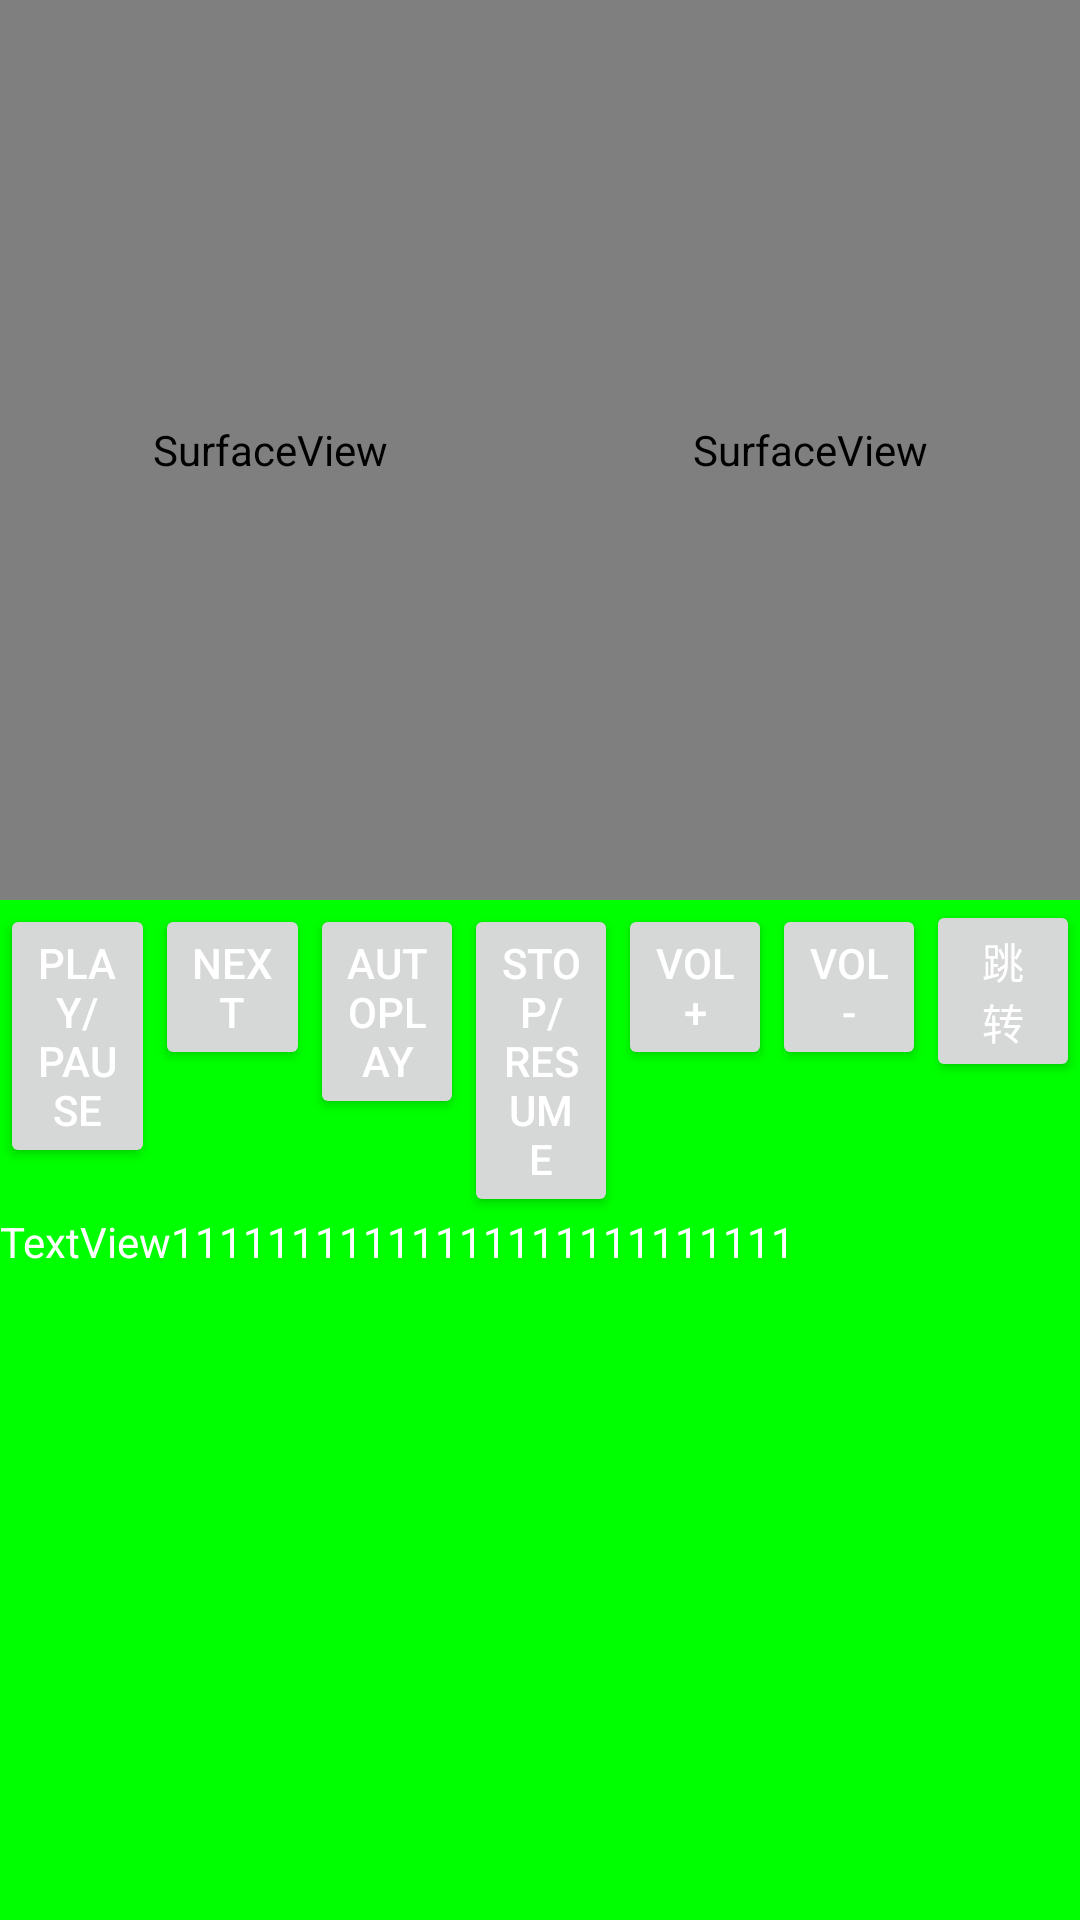

Write the Android layout XML for this screen, with the resource values it uses.
<!-- AndroidManifest.xml: application theme Theme.MyTheme -->
<!-- res/layout/fragment_first.xml -->
<?xml version="1.0" encoding="utf-8"?>
<androidx.core.widget.NestedScrollView xmlns:android="http://schemas.android.com/apk/res/android"
    xmlns:tools="http://schemas.android.com/tools"
    android:layout_width="match_parent"
    android:layout_height="match_parent"
    android:background="#00ff00"
    tools:context=".FirstFragment">

    <include
        layout="@layout/test1"
        android:layout_width="match_parent"
        android:layout_height="match_parent"
        tools:layout_editor_absoluteX="16dp"
        tools:layout_editor_absoluteY="16dp" />

</androidx.core.widget.NestedScrollView>
<!-- res/layout/test1.xml (included above) -->
<?xml version="1.0" encoding="utf-8"?>
<LinearLayout xmlns:android="http://schemas.android.com/apk/res/android"
    xmlns:tools="http://schemas.android.com/tools"
    android:layout_width="match_parent"
    android:layout_height="match_parent"
    android:orientation="vertical">

    <LinearLayout
        android:layout_width="match_parent"
        android:layout_height="match_parent"
        android:layout_weight="1"
        android:orientation="horizontal">

        <SurfaceView
            android:id="@+id/surfaceView"
            android:layout_width="0dp"
            android:layout_height="300dp"
            android:layout_weight="1"
            tools:ignore="NestedWeights" />

        <SurfaceView
            android:id="@+id/surfaceView2"
            android:layout_width="0dp"
            android:layout_height="match_parent"
            android:layout_weight="1" />
    </LinearLayout>

    <LinearLayout
        android:layout_width="match_parent"
        android:layout_height="match_parent"
        android:layout_weight="4"
        android:orientation="horizontal">

        <Button
            android:id="@+id/button1"
            android:layout_width="match_parent"
            android:layout_height="wrap_content"
            android:layout_weight="1"
            android:text="Play/Pause"
            tools:ignore="NestedWeights" />

        <Button
            android:id="@+id/button2"
            android:layout_width="match_parent"
            android:layout_height="wrap_content"
            android:layout_weight="1"
            android:text="Next" />

        <Button
            android:id="@+id/button3"
            android:layout_width="match_parent"
            android:layout_height="wrap_content"
            android:layout_weight="1"
            android:text="AutoPlay" />

        <Button
            android:id="@+id/button4"
            android:layout_width="match_parent"
            android:layout_height="wrap_content"
            android:layout_weight="1"
            android:text="Stop/Resume" />


        <Button
            android:id="@+id/button6"
            android:layout_width="match_parent"
            android:layout_height="wrap_content"
            android:layout_weight="1"
            android:text="Vol +" />

        <Button
            android:id="@+id/button7"
            android:layout_width="match_parent"
            android:layout_height="wrap_content"
            android:layout_weight="1"
            android:text="Vol -" />

        <Button
            android:id="@+id/button8"
            android:layout_width="match_parent"
            android:layout_height="wrap_content"
            android:layout_weight="1"
            android:text="跳转" />

    </LinearLayout>

    <LinearLayout
        android:layout_width="match_parent"
        android:layout_height="match_parent"
        android:layout_weight="4"
        android:orientation="horizontal">
        <TextView
            android:id="@+id/textView"
            android:layout_width="0dp"
            android:layout_height="match_parent"
            android:layout_weight="1"
            android:text="TextView11111111111111111111111111"
            tools:ignore="NestedWeights" />
    </LinearLayout>

</LinearLayout>
<!-- resources referenced by this layout -->
<resources>
  <style name="Theme.MyTheme" parent="Theme.Material3.DayNight.NoActionBar">
  
          <item name="colorPrimary">#000000</item>
          <item name="colorPrimaryDark">#000000</item>
          <item name="colorAccent">#eb9219</item>
          <item name="android:textColor">@color/white</item>
  
  
      </style>
  <color name="white">#FFFFFFFF</color>
</resources>
